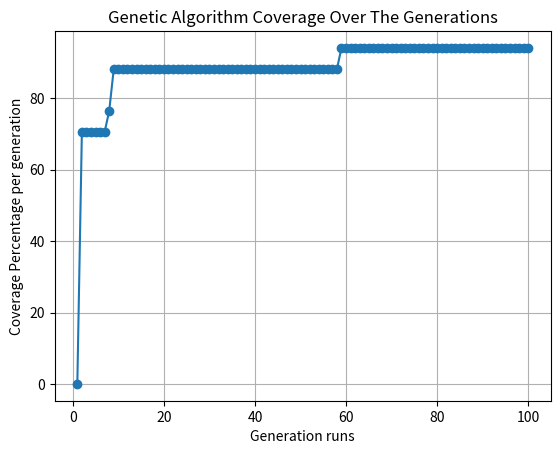

The matplotlib source for this figure:
import random
import matplotlib.pyplot as plotter
import json

valid_cases = ["V:30Day","V:31Day","V:LeapYear","V:NonLeapYear"]
invalid_cases = ["IV:Year","IV:Month","IV:Day","IV:30Day","IV:31Day","IV:LeapYear","IV:28Day"]
boundary_cases = ["V:30DayBoundary","V:31DayBoundary","V:LeapYearBoundary","V:NonLeapYearBoundary","V:Month Boundary","V:Year Boundary"]
category_weights = {
    "V:30Day": 10.0,
    "V:31Day": 10.0,
    "V:LeapYear": 110.5,
    "V:NonLeapYear": 90,
    "V:30DayBoundary": 20,
    "V:31DayBoundary": 18,
    "V:LeapYearBoundary": 440,
    "V:NonLeapYearBoundary": 380,
    "V:Month Boundary": 130,
    "V:Year Boundary": 101,
    "IV:Year": 100.0,
    "IV:Month": 100.0,
    "IV:Day": 100.0,
    "IV:30Day": 150,
    "IV:31Day": 200,
    "IV:LeapYear": 100,
    "IV:28Day": 50,
}
def intialize_population(size):
    """

    This function is primarily used to generate a random population of dates that
    will be used as the initial population for our Genetric Algorithm

    :param size: The size of the population to be generated
    :return: The population in the form of a list
    """
    population = []
    for i in range(0,size):
        day = random.randint(1,31)
        month = random.randint(1,12)
        year = random.randint(0,9999)
        new_date = (day,month,year)
        population.append(new_date)
    return population

def determine_category(test_case):
    """
    Here we determine which category does the test case fall into
    A single test case can come into multiple categories and hence a list is returned instead of a single category as a
     string
    :param test_case: The test_case for which the categories have to be determined
    :return: List of categories
    """

    # Initially category list is empty
    category = []
    day,month,year = test_case

    # Bellow are all the cases on the basis of which category is evaluated of our test case
    if year < 0 or year > 9999:
        category.append("IV:Year")

    if month <1 or month >12 :
        category.append("IV:Month")

    if day<1 or day>31:
        category.append("IV:Day")

    if month in [4,6,9,11] and day > 30:
        category.append("IV:30Day")
    elif month in [4,6,9,11] and day <= 30:
        if day == 30 or day == 1:
            category.append("V:30DayBoundary")
        else:
            category.append("V:30Day")

    if month in [4,6,9,11] and day > 31:
         category.append("IV:31Day")
    elif month in [1,3,5,7,8,10,12] and day <= 31:
        if day == 31 or day == 1:
            category.append("V:31DayBoundary")
        else:
            category.append("V:31Day")

    # This is for February to check leap year cases
    if month == 2:
        is_leap = (year %4 ==0 and year %100 !=0 ) or (year % 400 == 0)
        if is_leap and day > 29:
            category.append("IV:LeapYear")
        elif not is_leap and day>28:
            category.append("IV:28Day")

        if is_leap and day<=29:
            if day == 29:
                category.append("V:LeapYearBoundary")
            else:
                category.append("V:LeapYear")
        if not is_leap and day<=28:
            if day == 28 or day == 1:
                category.append("V:NonLeapYearBoundary")
            else:
                category.append("V:NonLeapYear")

    if month == 1 or month == 12:
         category.append("V:Month Boundary")
    if year == 1 or year == 9999:
        category.append("V:Year Boundary")

    # At the end we return the required category
    return category

def fitness_calculation(population):

    """
    This function is used to calculate the fitness value for each test case by counting the number of categories it is
    testing and dividing by the number of times the category is already tested by other test cases

    :param population: The population for which the fitness value has to be calculated
    :return: List of list containing the test case, and it's fitness value
    """

    # We first calculate the total counts of each number of categories. Initially they are all zero

    counts = {}
    for i in valid_cases:
        counts[i] = 0
    for i in invalid_cases:
        counts[i] = 0
    for i in boundary_cases:
        counts[i] = 0

    fitness_list = []

    # Count the amount for each category
    for date in population:
        category_list = determine_category(date)
        for i in category_list:
            counts[i] += 1
    # Now based on count and weights of the category we calculate the total fitness
    for date in population:
        category = determine_category(date)
        fitness = 0
        for i in category:

            fitness += category_weights[i]/(counts[i]+1)
        fitness_list.append([date,fitness])
    return fitness_list


def selection(fitness_list):
    """
    Now we select the population that has the best fitness based on ranking and half of the population is removed
    if they have lower fitness value. Half of the population is selected.
    :param fitness_list: The population with its fitness value
    :return: List of selected test cases on the basis of fitness value
    """

    for i in range(0,len(fitness_list)):
        for j in range(i,len(fitness_list)):
            if fitness_list[i][1]<fitness_list[j][1]:
                fitness_list[i],fitness_list[j] = fitness_list[j],fitness_list[i]
    end = int(len(fitness_list)/2)
    selected = []
    for i in range(0,int(len(fitness_list)/2)):
        selected.append(fitness_list[i][0])
    return selected


def crossover_population(selected_population):
    max_val = len(selected_population)-1
    while len(selected_population)<100:
        parent1 = random.randint(0, max_val)
        parent2 = random.randint(0, max_val)
        while parent1 == parent2:
            value = random.randint(0, max_val)
            parent2 = random.randint(0, max_val)
        rand_num = random.randint(1, 100)
        child_day = 0
        child_month = 0
        child_year = 0
        if rand_num <= 50:
            child_day = selected_population[parent1][0]
        else:
            child_day = selected_population[parent2][0]
        rand_num = random.randint(1, 100)
        if rand_num <= 50:
            child_month = selected_population[parent1][1]
        else:
            child_month = selected_population[parent2][1]
        rand_num = random.randint(1, 100)
        if rand_num <= 50:
            child_year = selected_population[parent1][2]
        else:
            child_year = selected_population[parent2][2]

        child = (child_day, child_month, child_year)
        selected_population.append(child)

    return selected_population


def mutator(selected_population):
    for i in range(0,len(selected_population)):
        # 15 percent change it is changed
        value = random.randint(1,100)
        if value<=15:
            date = list(selected_population[i])
            date[0] += max(1,min(32,random.randint(-1,1)))
            date[1] += max(1,min(13,random.randint(-1,1)))
            date[2] += max(0,min(9999,random.randint(-1,1)))

            if random.random() < 0.05:
                # 5% chance to force a boundary in one component
                boundary_choice = random.choice([0, 1, 2])
                if boundary_choice == 0:
                    date[0] = random.choice([1, 30, 31])
                elif boundary_choice == 1:
                    date[1] = random.choice([1, 12])
                else:
                    date[2] = random.choice([0, 1, 9999])
            selected_population[i] = tuple(date)
    return selected_population

def run_genetic_algo(n):
    count = 0
    population = intialize_population(100)
    tested_categories = set()
    max_test = 0
    answer = population
    max_tested = None
    coverage_per_generations = []
    no_of_generations = 100
    while count<no_of_generations or 100*(len(tested_categories)/17.0) >= 95:
        tested_categories = set()
        fitness_list = fitness_calculation(population)
        selected = selection(fitness_list)
        crossover_population(selected)
        population = mutator(selected)
        population = list(set(population))
        count+=1

        for test_case in population:
            for category in determine_category(test_case):
                tested_categories.add(category)

        coverage_percent = (max_test / 17.0) * 100
        coverage_per_generations.append(coverage_percent)

        if max_test<len(tested_categories):
            answer = population
            max_test = len(tested_categories)
            max_tested = tested_categories


    print("Coverage Complete = ",max_test/17*100)
    print("Total generations run = ",count)
    plotter.plot(range(1, len(coverage_per_generations) + 1), coverage_per_generations, marker='o', linestyle='-')
    plotter.xlabel("Generation runs")
    plotter.ylabel("Coverage Percentage per generation")
    plotter.title("Genetic Algorithm Coverage Over The Generations")
    plotter.grid(True)
    plotter.show()

    return answer,count,max_tested
def test_validity(test_case):
    for i in determine_category(test_case):
        if i in invalid_cases:
            return False
    return True
def test_boundary(test_case):
    for i in determine_category(test_case):
        if i in boundary_cases:
            return True
    return False
def best_test_cases():
    count_valid = 0
    count_invalid = 0
    count_boundary = 0
    best_population,categoires_count,category_tested = None,None,None
    while count_valid<10 and count_invalid<10 and count_boundary<5:
        best_population,categoires_count,category_tested = run_genetic_algo(100)
        for test_case in best_population:
            if test_validity(test_case):
                count_valid+=1
            else:
                count_invalid+=1
            if test_boundary(test_case) and test_validity(test_case):
                count_boundary+=1


    best_population.sort(key = lambda x: (-len(determine_category(x))))
    print("Test Cases: ")
    test_cases_dict = {"Valid Test Cases": [], "Invalid Test Cases": [], "Boundary Test Cases": []}
    print("Valid: ")
    count = 0
    for test_case in best_population:
        if count >=10:
            break
        if test_validity(test_case):
            date = f"{test_case[0]:02d}/{test_case[1]:02d}/{test_case[2]:04d}"
            print(date," | Categories "," , ".join(determine_category(test_case)))
            count+=1

    count = 0
    print("Invalid: ")
    for test_case in best_population:
        if count >=10:
            break
        if not test_validity(test_case):
            date = f"{test_case[0]:02d}/{test_case[1]:02d}/{test_case[2]:04d}"
            print(date, " | Categories ", " , ".join(determine_category(test_case)))
            count+=1

    count = 0
    print("Boundary: ")
    for test_case in best_population:
        if count >=5:
            break
        if test_boundary(test_case) and test_validity(test_case):
            date = f"{test_case[0]:02d}/{test_case[1]:02d}/{test_case[2]:04d}"
            print(date, " | Categories ", " , ".join(determine_category(test_case)))
            count += 1

    count = 0
    for test_case in best_population:
        if count >= 10:
            break
        if test_validity(test_case):
            date = f"{test_case[0]:02d}/{test_case[1]:02d}/{test_case[2]:04d}"
            test_cases_dict["Valid Test Cases"].append({
                "date": date,
                "categories_tested": determine_category(test_case)
            })
            count += 1

    count = 0
    for test_case in best_population:
        if count >= 10:
            break
        if not test_validity(test_case):
            date = f"{test_case[0]:02d}/{test_case[1]:02d}/{test_case[2]:04d}"
            test_cases_dict["Invalid Test Cases"].append({
                "date": date,
                "categories_tested": determine_category(test_case)
            })
            count += 1

    count = 0
    for test_case in best_population:
        if count >= 5:
            break
        if test_boundary(test_case) and test_validity(test_case):
            date = f"{test_case[0]:02d}/{test_case[1]:02d}/{test_case[2]:04d}"
            test_cases_dict["Boundary Test Cases"].append({
                "date": date,
                "categories_tested": determine_category(test_case)
            })
            count += 1

    # Save test cases to a JSON file
    with open("best_test_cases.json", "w") as json_file:
        json.dump(test_cases_dict, json_file, indent=4)

    print("Test cases successfully saved to 'best_test_cases.json'!")

best_test_cases()
